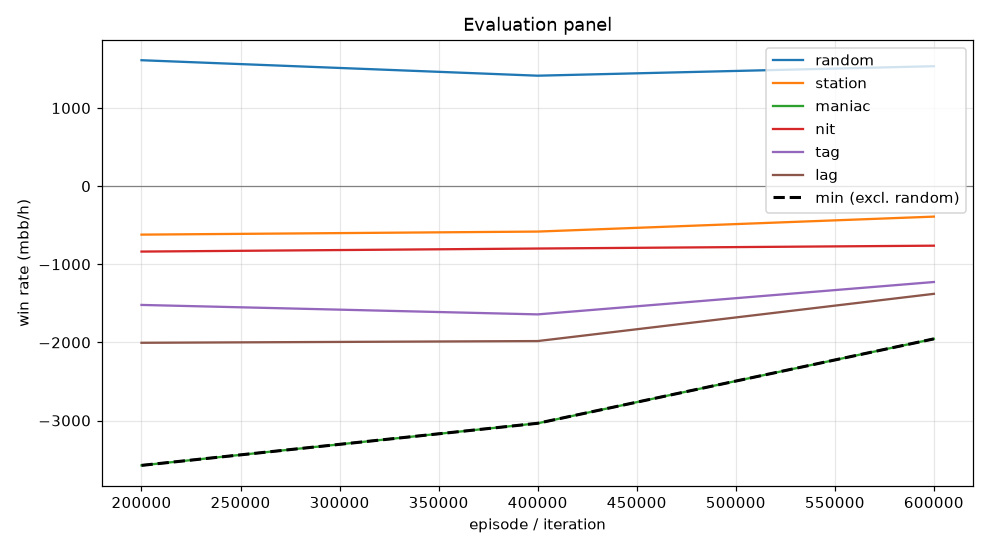

Values plotted in this chart, from the file beside it:
episode, min, mean, random_mean, random_se, station_mean, station_se, maniac_mean, maniac_se, nit_mean, nit_se, tag_mean, tag_se, lag_mean, lag_se, act_call, act_raise, act_fold, act_check
199999, -3574, -1712, 1612, 103.8, -620.5, 77.67, -3574, 296.6, -837.5, 124.9, -1520, 157.1, -2005, 185.8, 0.1841, 0.6388, 0.0756, 0.1015
399999, -3036, -1608, 1414, 113.9, -581.5, 86.53, -3036, 295.9, -798.5, 129.1, -1642, 162.3, -1983, 178.4, 0.2131, 0.6547, 0.06831, 0.06393
599999, -1955, -1142, 1536, 108.9, -390.0, 82.19, -1955, 262.1, -762.0, 120, -1227, 149.1, -1378, 156.3, 0.3271, 0.5746, 0.05274, 0.04562
